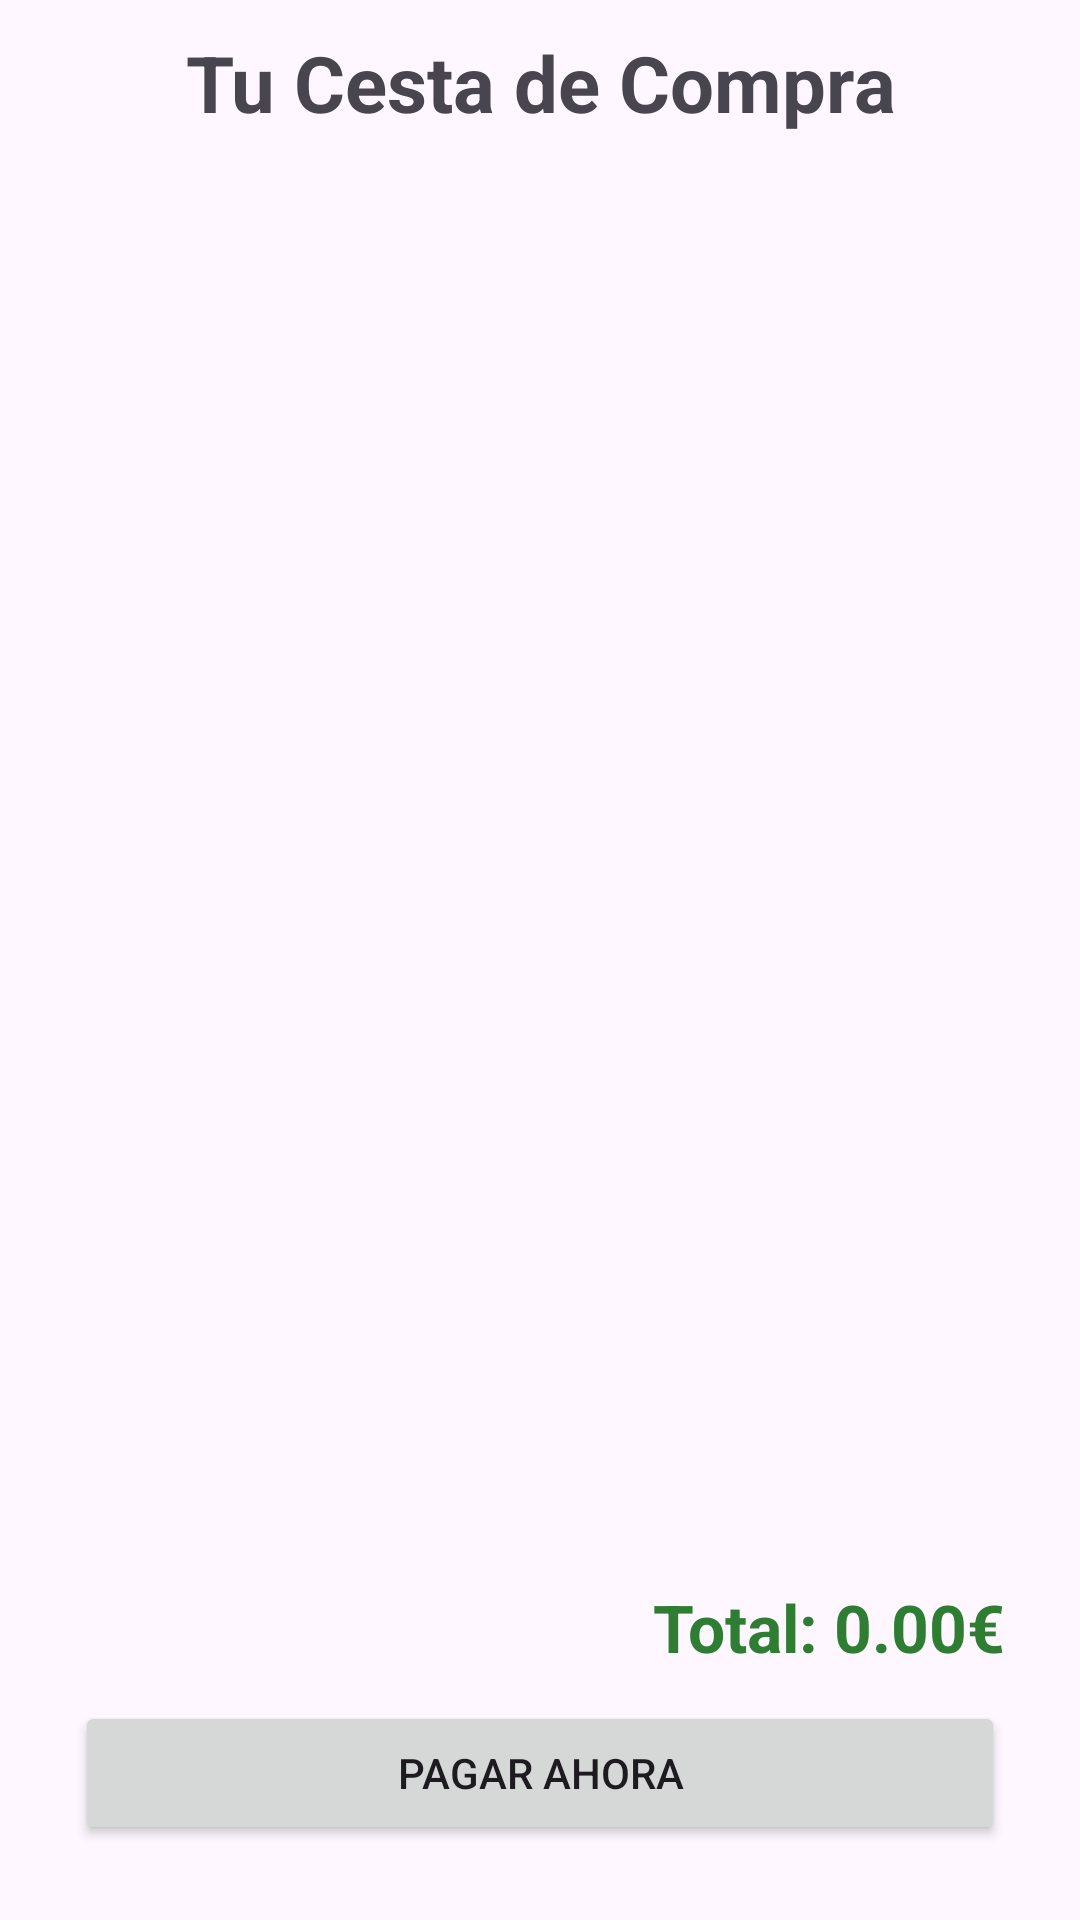

Write the Android layout XML for this screen, with the resource values it uses.
<!-- AndroidManifest.xml: application theme Theme.TechZone -->
<!-- res/layout/fragment_shopping_cart.xml -->
<?xml version="1.0" encoding="utf-8"?>
<LinearLayout
    xmlns:android="http://schemas.android.com/apk/res/android"
    xmlns:app="http://schemas.android.com/apk/res-auto"
    xmlns:tools="http://schemas.android.com/tools"
    android:layout_width="match_parent"
    android:layout_height="match_parent"
    android:orientation="vertical"
    android:padding="10dp"
    >

    <TextView
        android:layout_width="match_parent"
        android:layout_height="wrap_content"
        android:text="Tu Cesta de Compra"
        android:textSize="26sp"
        android:textStyle="bold"
        android:layout_marginBottom="10dp"
        android:gravity="center"/>

    <androidx.recyclerview.widget.RecyclerView
        android:id="@+id/rvCarrito"
        android:layout_width="match_parent"
        android:layout_height="0dp"
        android:layout_weight="1"
        tools:listitem="@layout/item_producto"/>

    <LinearLayout
        android:id="@+id/layoutVacio"
        android:layout_width="match_parent"
        android:layout_height="0dp"
        android:layout_weight="1"
        android:orientation="vertical"
        android:gravity="center"
        android:visibility="gone">

        <ImageView
            android:layout_width="100dp"
            android:layout_height="100dp"
            android:src="@android:drawable/ic_menu_close_clear_cancel"
            app:tint="#BDBDBD"/>

        <TextView
            android:layout_width="wrap_content"
            android:layout_height="wrap_content"
            android:text="Tu carrito está vacío"
            android:textSize="20sp"
            android:textStyle="bold"
            android:textColor="#757575"
            android:layout_marginTop="16dp"/>

        <TextView
            android:layout_width="wrap_content"
            android:layout_height="wrap_content"
            android:text="¡Añade productos para empezar!"
            android:textSize="16sp"
            android:textColor="#9E9E9E"/>

    </LinearLayout>

    <LinearLayout
        android:layout_width="match_parent"
        android:layout_height="wrap_content"
        android:orientation="vertical"
        android:padding="15dp"
        android:elevation="8dp">

        <TextView
            android:id="@+id/tvTotalPagar"
            android:layout_width="match_parent"
            android:layout_height="wrap_content"
            android:text="Total: 0.00€"
            android:textSize="22sp"
            android:textStyle="bold"
            android:textColor="#2E7D32"
            android:gravity="end"/>

        <Button
            android:id="@+id/btnFinalizarCompra"
            android:layout_width="match_parent"
            android:layout_height="wrap_content"
            android:text="Pagar ahora"
            android:layout_marginTop="10dp"/>

    </LinearLayout>

</LinearLayout>
<!-- res/layout/item_producto.xml (included above) -->
<?xml version="1.0" encoding="utf-8"?>
<androidx.cardview.widget.CardView
    xmlns:android="http://schemas.android.com/apk/res/android"
    xmlns:app="http://schemas.android.com/apk/res-auto"
    android:layout_width="match_parent"
    android:layout_height="wrap_content"
    android:layout_margin="8dp"
    app:cardCornerRadius="12dp"
    app:cardElevation="4dp">

    <LinearLayout
        android:layout_width="match_parent"
        android:layout_height="match_parent"
        android:gravity="center_vertical"
        android:orientation="horizontal"
        android:padding="16dp">

        <ImageView
            android:id="@+id/imgIcono"
            android:layout_width="50dp"
            android:layout_height="50dp"
            android:src="@android:drawable/ic_menu_save"
            />

        <TextView
            android:id="@+id/tvNombreItem"
            android:layout_width="0dp"
            android:layout_height="wrap_content"
            android:layout_weight="1"
            android:layout_marginStart="16dp"
            android:text="Nombre del Producto"
            android:textSize="18sp"
            android:textStyle="bold"
            android:maxLines="2"
            android:ellipsize="end"/>


        <LinearLayout
            android:id="@+id/btnBorrar"
            android:layout_width="80dp"
            android:layout_height="80dp"
            android:orientation="vertical"
            android:layout_gravity="center"
            android:gravity="center"
            android:layout_marginStart="15dp">

            <ImageView
                android:layout_width="30dp"
                android:layout_height="30dp"
                android:src="@drawable/outline_delete_24"
                />

            <TextView
                android:layout_width="wrap_content"
                android:layout_height="wrap_content"
                android:text="Delete"
                android:layout_marginTop="5dp"/>


        </LinearLayout>


    </LinearLayout>

</androidx.cardview.widget.CardView>
<!-- resources referenced by this layout -->
<resources>
  <!-- drawable outline_delete_24 (drawable) -->
  <vector xmlns:android="http://schemas.android.com/apk/res/android" android:height="24dp" android:tint="#48824A" android:viewportHeight="960" android:viewportWidth="960" android:width="24dp">
        
      <path android:fillColor="@android:color/white" android:pathData="M280,840Q247,840 223.5,816.5Q200,793 200,760L200,240L160,240L160,160L360,160L360,120L600,120L600,160L800,160L800,240L760,240L760,760Q760,793 736.5,816.5Q713,840 680,840L280,840ZM680,240L280,240L280,760Q280,760 280,760Q280,760 280,760L680,760Q680,760 680,760Q680,760 680,760L680,240ZM360,680L440,680L440,320L360,320L360,680ZM520,680L600,680L600,320L520,320L520,680ZM280,240L280,240L280,760Q280,760 280,760Q280,760 280,760L280,760Q280,760 280,760Q280,760 280,760L280,240Z"/>
      
  </vector>
  <style name="Theme.TechZone" parent="Base.Theme.TechZone" />
  <style name="Base.Theme.TechZone" parent="Theme.Material3.DayNight.NoActionBar">
          
          
      </style>
</resources>
